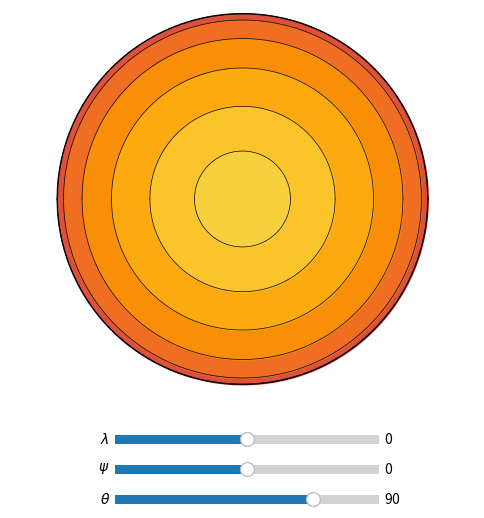

Python code for this plot:
#!/usr/bin/env python
# -*- coding: utf-8 -*-
'''
eyeball.py
----------

Interactive eyeball planet visualizer.

'''

import numpy as np
import matplotlib.pyplot as pl
from matplotlib.transforms import Affine2D
import mpl_toolkits.axisartist.floating_axes as floating_axes
from matplotlib.widgets import Slider

def ZenithColor(z):
  '''
  Color of a given zenith angle slice
  
  '''
  
  return pl.get_cmap('inferno')(0.3 + 0.3 * (np.cos(z) + 1))

def PlotEyeball(theta = np.pi / 3, nz = 11, dphi = 0, dlam = 0, fig = None):
  '''

  '''
  
  # The coordinates of the substellar point
  x_ss = -np.cos(theta + dphi) * np.cos(dlam)
  y_ss = np.sin(dlam)
  
  # The rotation angle that makes the planet symmetric about the x-axis
  alpha = np.arctan2(y_ss, -x_ss)
  
  # Compute the new effective theta 
  if theta + dphi < -np.pi:
    theta = 2 * np.pi - np.arccos(-x_ss * np.cos(alpha) + y_ss * np.sin(alpha))
  elif theta + dphi < 0:
    theta = -np.arccos(-x_ss * np.cos(alpha) + y_ss * np.sin(alpha))
  elif theta + dphi > np.pi:
    theta = -np.arccos(-x_ss * np.cos(alpha) + y_ss * np.sin(alpha))
  else:
    theta = np.arccos(-x_ss * np.cos(alpha) + y_ss * np.sin(alpha))
  
  # Set up the floating axis
  if fig is None:
    fig = pl.figure(figsize = (6,6))
  tr = Affine2D().rotate_deg(-alpha * 180 / np.pi)
  x = 1. / (np.abs(np.cos(alpha)) + np.abs(np.sin(alpha)))
  grid_helper = floating_axes.GridHelperCurveLinear(tr, extremes=(-x, x, -x, x), tick_formatter1 = None, tick_formatter2 = None)
  ax_orig = floating_axes.FloatingSubplot(fig, 111, grid_helper = grid_helper)
  ax_orig.axis["bottom"].set_visible(False)
  ax_orig.axis["top"].set_visible(False)
  ax_orig.axis["left"].set_visible(False)
  ax_orig.axis["right"].set_visible(False)
  fig.add_subplot(ax_orig)
  ax = ax_orig.get_aux_axes(tr)
  
  # Plot the occulted body
  r = 1
  x = np.linspace(-r, r, 1000)
  y = np.sqrt(r ** 2 - x ** 2)
  ax.plot(x, y, color = 'k', zorder = 98, lw = 1)
  ax.plot(x, -y, color = 'k', zorder = 98, lw = 1)

  # Plot the zenith angle ellipses
  zarr = np.linspace(0, np.pi, nz + 2)
  for i, z in enumerate(zarr[1:]):

    # The ellipse
    a = r * np.abs(np.sin(z))
    b = max(0.001, a * np.abs(np.sin(theta)))
    xE = -r * np.cos(z) * np.cos(theta)
    xlimb = r * np.cos(z) * np.sin(theta) * np.tan(theta)
    if ((theta > 0) and (b < xlimb)) or ((theta <= 0) and (b > xlimb)):
      xmin = xE - b
    else:
      xmin = xE - xlimb
    if ((theta > 0) and (b > -xlimb)) or ((theta <= 0) and (b < -xlimb)):
      xmax = xE + b
    else:
      xmax = xE - xlimb
        
    # Plot it
    x = np.linspace(xE - b, xE + b, 1000)
    if theta > 0:
      x[x < xE - xlimb] = np.nan
    elif theta > -np.pi / 2:
      x[x > xE - xlimb] = np.nan
    A = b ** 2 - (x - xE) ** 2
    A[A < 0] = 0
    y = (a / b) * np.sqrt(A)
    if np.abs(np.cos(z)) < 1e-5:
      style = dict(color = 'k', ls = '--', lw = 0.5, zorder = 9999)
    else:
      style = dict(color = 'k', ls = '-', lw = 0.5, zorder = 9999)
    ax.plot(x, y, **style)
    ax.plot(x, -y, **style)
    
    # Fill the ellipses
    if theta < 0:
      ax.fill_between(x, -y, y, color = ZenithColor(z), zorder = int(100 * z))
    else:
      ax.fill_between(x, -y, y, color = ZenithColor(z), zorder = int(-100 * z))
  
    # Fill the ellipses that are cut off by the limb
    if theta < 0:
      x_ = np.linspace(-r, xE - xlimb, 1000)
      y_ = np.sqrt(r ** 2 - x_ ** 2)
      ax.fill_between(x_, -y_, y_, color = ZenithColor(zarr[i]), zorder = int(-100 * z))
    else:
      x_ = np.linspace(-r, xE - xlimb, 1000)
      y_ = np.sqrt(r ** 2 - x_ ** 2)
      ax.fill_between(x_, -y_, y_, color = ZenithColor(z), zorder = int(-100 * z))
    
  return fig, ax_orig, ax

class Interact(object):
  '''
  
  '''
  
  def __init__(self):
    '''
  
    '''
  
    self.fig = pl.figure(figsize = (6,6))
    self.fig.subplots_adjust(bottom = 0.25)
    self.axtheta = pl.axes([0.3, 0.05, 0.44, 0.03])
    self.theta = Slider(self.axtheta, r'$\theta$', -180., 180., valinit = 90.)
    self.axpsi = pl.axes([0.3, 0.1, 0.44, 0.03])
    self.psi = Slider(self.axpsi, r'$\psi$', -90, 90., valinit = 0.)
    self.axlam = pl.axes([0.3, 0.15, 0.44, 0.03])
    self.lam = Slider(self.axlam, r'$\lambda$', -90, 90., valinit = 0.)
    self.theta.on_changed(self.update)
    self.psi.on_changed(self.update)
    self.lam.on_changed(self.update)
    self.update(90.)
    pl.show()
  
  def update(self, val):
    '''
  
    '''
  
    # Remove all axes except sliders
    for ax in self.fig.get_axes():
      if ax not in [self.axtheta, self.axpsi, self.axlam]:
        ax.remove()
  
    # Plot the planet
    PlotEyeball(fig = self.fig, theta = self.theta.val * np.pi / 180, dphi = self.psi.val * np.pi / 180, dlam = self.lam.val * np.pi / 180)

if __name__ == '__main__':
  Interact()